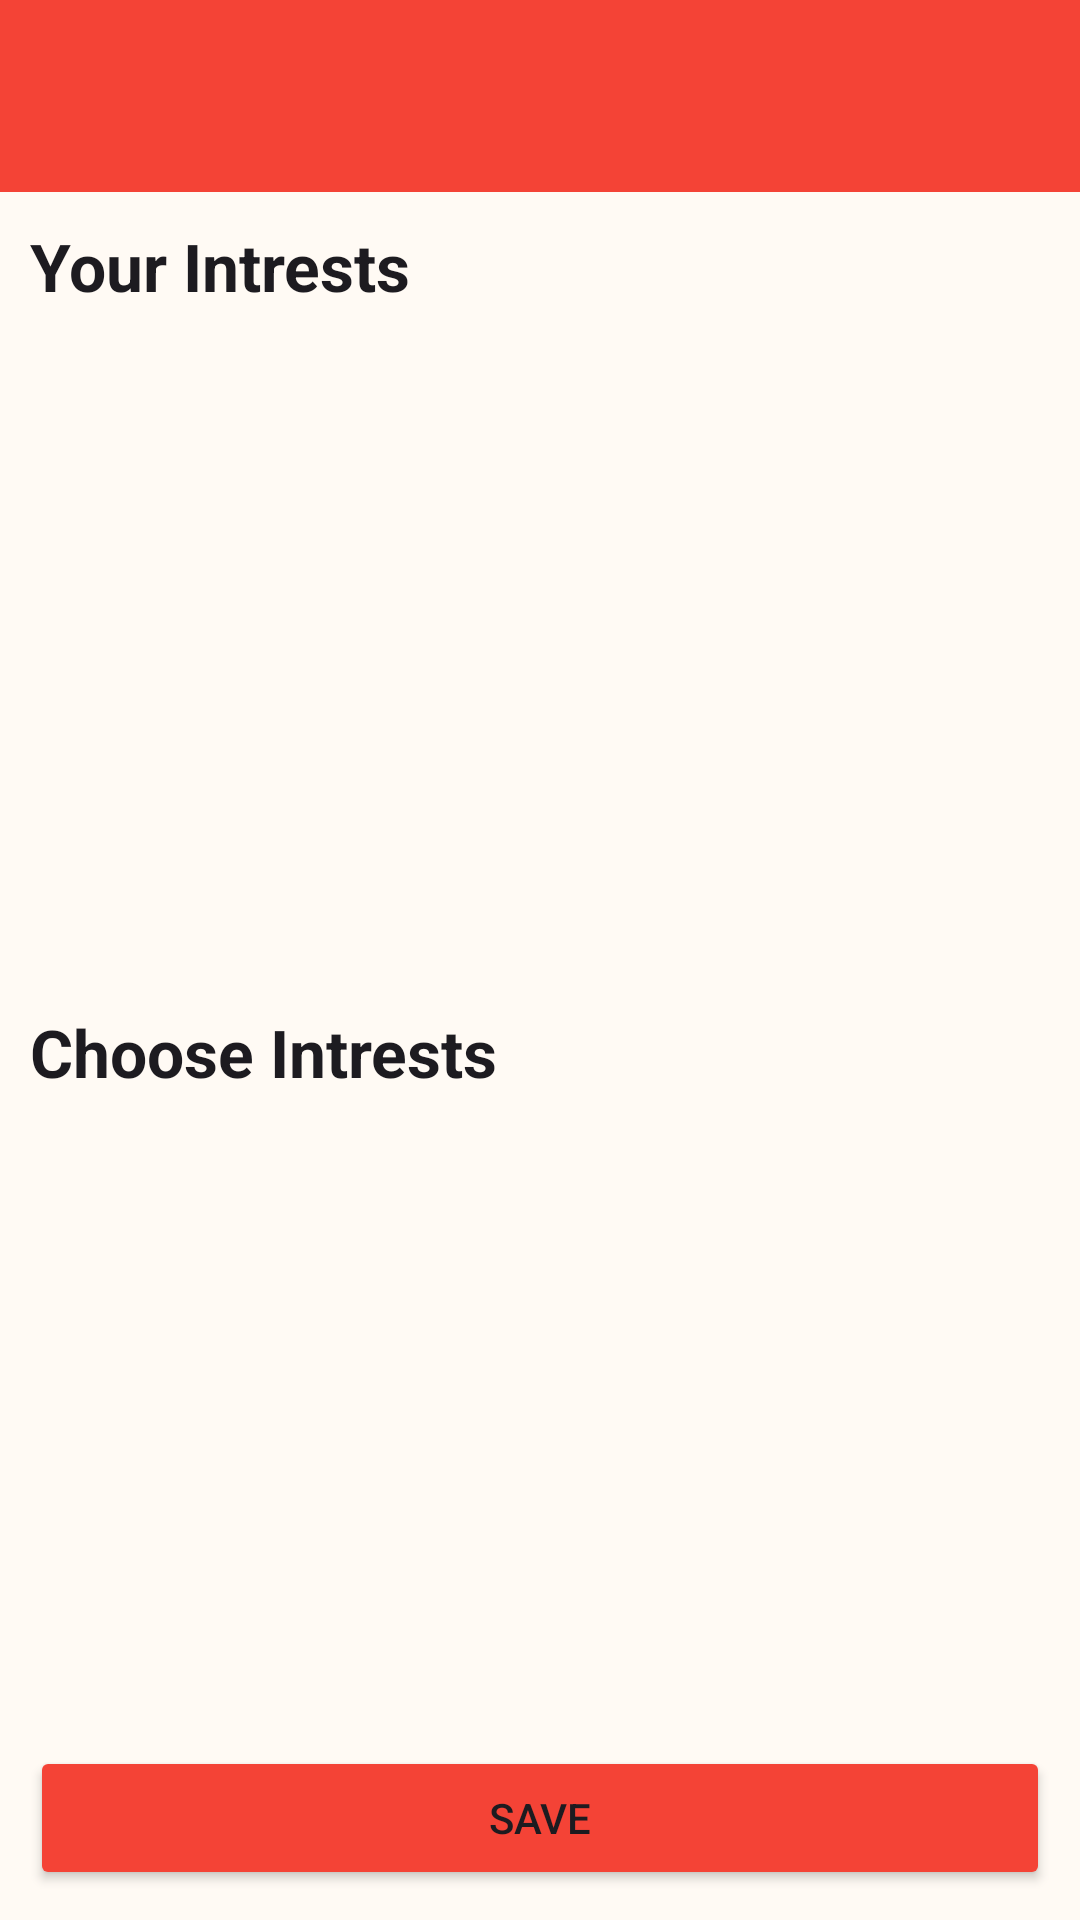

Write the Android layout XML for this screen, with the resource values it uses.
<!-- AndroidManifest.xml: application theme Theme.DilSeConnect -->
<!-- res/layout/activity_intrests.xml -->
<?xml version="1.0" encoding="utf-8"?>
<LinearLayout xmlns:android="http://schemas.android.com/apk/res/android"
    xmlns:app="http://schemas.android.com/apk/res-auto"
    xmlns:tools="http://schemas.android.com/tools"
    android:id="@+id/main"
    android:layout_width="match_parent"
    android:layout_height="match_parent"
    android:fitsSystemWindows="true"
    android:background="@color/background_color"
    android:orientation="vertical"
    tools:context=".Activites.intrests">

    <include layout="@layout/custom_toolbar" />


    <LinearLayout
        android:layout_width="match_parent"
        android:layout_height="wrap_content"
        android:layout_margin="10dp"
        android:orientation="vertical"
        android:layout_weight="1">

        <TextView
            android:layout_width="wrap_content"
            android:layout_height="wrap_content"
            android:text="Your Intrests"
            android:textAppearance="@style/TextAppearance.AppCompat.Large"
            android:textStyle="bold" />

        <com.google.android.material.chip.ChipGroup
            android:id="@+id/selected_chip_group"
            android:layout_width="match_parent"
            android:layout_height="wrap_content" />
    </LinearLayout>

    <LinearLayout
        android:layout_width="match_parent"
        android:layout_height="wrap_content"
        android:layout_margin="10dp"
        android:orientation="vertical"
        android:layout_weight="1">

        <TextView
            android:layout_width="wrap_content"
            android:layout_height="wrap_content"
            android:layout_marginTop="16dp"
            android:text="Choose Intrests"
            android:textAppearance="@style/TextAppearance.AppCompat.Large"
            android:textStyle="bold" />

        <com.google.android.material.chip.ChipGroup
            android:id="@+id/unselected_chip_group"
            android:layout_width="match_parent"
            android:layout_height="wrap_content" />
    </LinearLayout>
    <Button
        android:layout_width="match_parent"
        android:layout_height="wrap_content"
        android:id="@+id/save_button_intrest"
        android:layout_margin="10dp"
        android:text="save"
        android:backgroundTint="@color/accent_color"
        android:layout_marginEnd="20dp"
        android:visibility="visible"
        />
</LinearLayout>
<!-- res/layout/custom_toolbar.xml (included above) -->
<?xml version="1.0" encoding="utf-8"?>
<com.google.android.material.appbar.AppBarLayout
    xmlns:android="http://schemas.android.com/apk/res/android"
    xmlns:app="http://schemas.android.com/apk/res-auto"
    android:layout_width="match_parent"
    android:layout_height="wrap_content"
    android:fitsSystemWindows="true"

    >
    <androidx.appcompat.widget.Toolbar
        android:id="@+id/toolbar"
        android:layout_width="match_parent"
        android:layout_height="wrap_content"
        android:background="@color/main_color"
        app:titleTextColor="@color/text_icon_color"
        android:theme="@style/ThemeOverlay.AppCompat.Dark.ActionBar"
        >

    </androidx.appcompat.widget.Toolbar>
</com.google.android.material.appbar.AppBarLayout>
<!-- resources referenced by this layout -->
<resources>
  <color name="accent_color">#F44336</color>
  <color name="background_color">#FFFAF4</color>
  <color name="main_color">#F44336</color>
  <color name="text_icon_color">#FFFFFF</color>
  <style name="Theme.DilSeConnect" parent="Base.Theme.DilSeConnect" />
  <style name="Base.Theme.DilSeConnect" parent="Theme.Material3.Light.NoActionBar">
          
          
      </style>
</resources>
